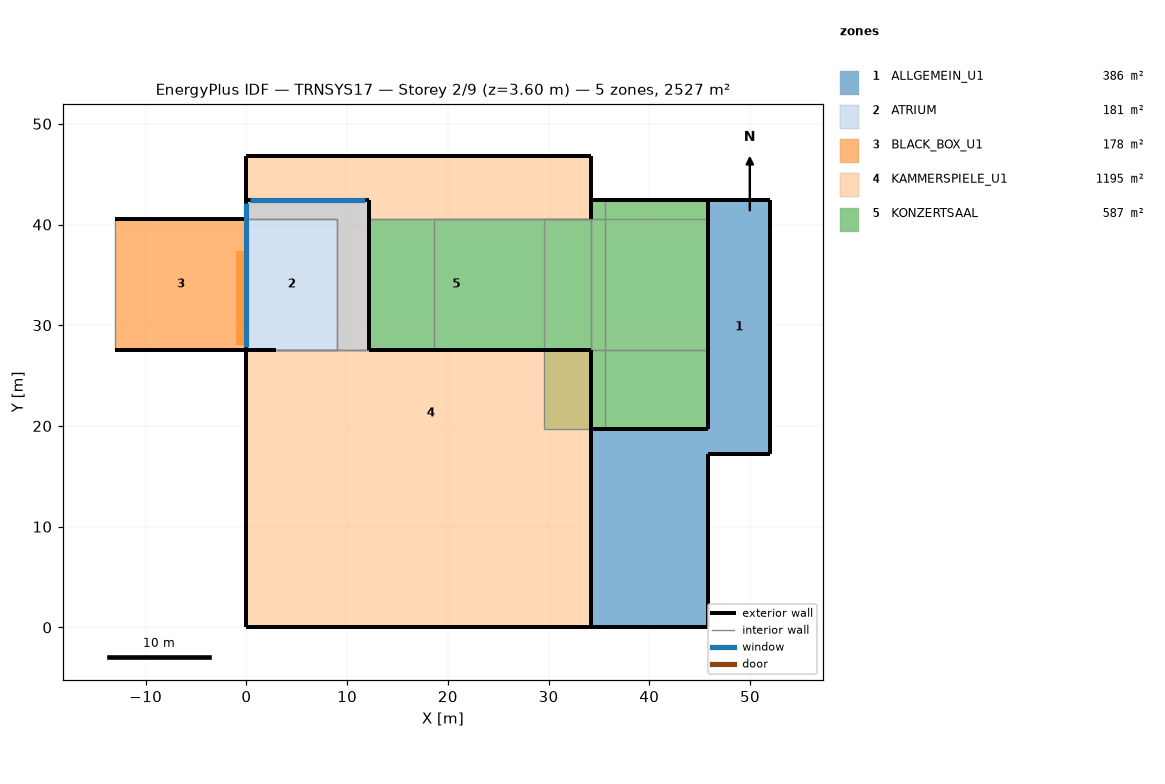
=== STOREY PLAN SPEC (per zone: floor XY polygon, exterior-wall plan segments, windows/doors) ===
zone 1: ALLGEMEIN_U1  (385.9 m²)
  floor: (52.02, 42.42) (52.02, 17.21) (45.82, 17.21) (45.82, 42.42)
  floor: (41.91, 19.71) (41.91, 10.41) (39.71, 10.41) (39.71, 3.06) (34.17, 3.06) (34.17, 19.71)
  floor: (45.82, 19.71) (45.82, 0.00) (34.17, 0.00) (34.17, 3.06) (39.71, 3.06) (39.71, 10.41) (41.91, 10.41) (41.91, 19.71)
  exterior wall: (45.82, 17.21) – (52.02, 17.21)  [6.2 m]
  exterior wall: (52.02, 17.21) – (52.02, 42.42)  [25.2 m]
  exterior wall: (45.82, 0.00) – (45.82, 17.21)  [17.2 m]
  exterior wall: (34.17, 0.00) – (45.82, 0.00)  [11.6 m]
  exterior wall: (52.02, 42.42) – (45.82, 42.42)  [6.2 m]
  exterior wall: (34.17, 19.71) – (45.82, 19.71)  [11.6 m]
  exterior wall: (45.82, 42.42) – (45.82, 19.71)  [22.7 m]
  interior walls: 4
zone 2: ATRIUM  (180.7 m²)
  floor: (12.17, 42.42) (12.17, 27.57) (9.00, 27.57) (9.00, 40.57) (0.00, 40.57) (0.00, 42.42)
  floor: (9.00, 40.57) (9.00, 27.57) (0.00, 27.57) (0.00, 40.57)
  exterior wall: (12.17, 42.42) – (0.00, 42.42)  [12.2 m]
    window: (11.80, 42.42) – (0.34, 42.42)  [122.4 m²]
  exterior wall: (0.00, 42.42) – (0.00, 27.57)  [14.9 m]
    window: (0.00, 42.13) – (0.00, 27.88)  [151.4 m²]
  exterior wall: (0.00, 27.57) – (2.98, 27.57)  [3.0 m]
  exterior wall: (12.17, 27.57) – (12.17, 42.42)  [14.9 m]
  interior walls: 8
zone 3: BLACK_BOX_U1  (178.3 m²)
  floor: (0.00, 37.37) (0.00, 28.05) (-1.00, 28.05) (-1.00, 37.37)
  floor: (0.00, 40.57) (0.00, 27.57) (-13.00, 27.57) (-13.00, 40.57)
  exterior wall: (-13.00, 27.57) – (0.00, 27.57)  [13.0 m]
  exterior wall: (0.00, 40.57) – (-13.00, 40.57)  [13.0 m]
  interior walls: 2
zone 4: KAMMERSPIELE_U1  (1195.1 m²)
  floor: (34.17, 46.77) (34.17, 40.57) (12.17, 40.57) (12.17, 27.57) (34.17, 27.57) (34.17, 0.00) (8.80, 0.00) (8.80, 14.18) (0.00, 14.18) (0.00, 27.57) (9.00, 27.57) (9.00, 40.57) (0.00, 40.57) (0.00, 46.77)
  floor: (8.80, 14.18) (8.80, 0.00) (0.00, 0.00) (0.00, 14.18)
  exterior wall: (0.00, 46.77) – (0.00, 40.57)  [6.2 m]
  exterior wall: (34.17, 40.57) – (34.17, 46.77)  [6.2 m]
  exterior wall: (0.00, 27.57) – (0.00, 0.00)  [27.6 m]
  exterior wall: (34.17, 46.77) – (0.00, 46.77)  [34.2 m]
  exterior wall: (0.00, 0.00) – (34.17, 0.00)  [34.2 m]
  exterior wall: (34.17, 0.00) – (34.17, 27.57)  [27.6 m]
  exterior wall: (34.17, 27.57) – (12.17, 27.57)  [22.0 m]
  interior walls: 5
zone 5: KONZERTSAAL  (587.2 m²)
  floor: (29.51, 40.57) (29.51, 27.57) (12.17, 27.57) (12.17, 40.57)
  floor: (45.82, 40.57) (45.82, 19.71) (35.62, 19.71) (35.62, 42.42) (38.93, 42.42) (38.93, 40.57)
  floor: (35.62, 42.42) (35.62, 19.71) (29.51, 19.71) (29.51, 40.57) (34.17, 40.57) (34.17, 42.42)
  floor: (45.82, 42.42) (45.82, 40.57) (38.93, 40.57) (38.93, 42.42)
  exterior wall: (34.17, 19.71) – (45.82, 19.71)  [11.6 m]
  exterior wall: (45.82, 19.71) – (45.82, 42.42) – (45.82, 40.57) – (45.82, 27.57)  [37.6 m] x2 surfaces
  exterior wall: (45.82, 42.42) – (34.17, 42.42)  [11.6 m] x2 surfaces
  exterior wall: (34.17, 42.42) – (34.17, 40.57)  [1.9 m] x2 surfaces
  exterior wall: (35.62, 42.42) – (34.17, 42.42)  [1.4 m]
  exterior wall: (34.17, 27.57) – (34.17, 19.71)  [7.9 m]
  interior walls: 19

=== DERIVED (storey summary) ===
Building: TRNSYS17
Storey: 2 of 9  (floor level z = 3.60 m)
Storey gross floor area: 2527.3 m²
Zones on this storey: 5
  - ALLGEMEIN_U1: floor 385.9 m²; exterior wall 100.8 m (459.7 m²); WWR 0.0%
  - ATRIUM: floor 180.7 m²; exterior wall 44.9 m (395.1 m²); 2 window(s) 273.8 m²; WWR 69.3%
  - BLACK_BOX_U1: floor 178.3 m²; exterior wall 26.0 m (143.0 m²); WWR 0.0%
  - KAMMERSPIELE_U1: floor 1195.1 m²; exterior wall 157.9 m (868.3 m²); WWR 0.0%
  - KONZERTSAAL: floor 587.2 m²; exterior wall 72.0 m (622.6 m²); WWR 0.0%
Zone adjacency: (none detected)